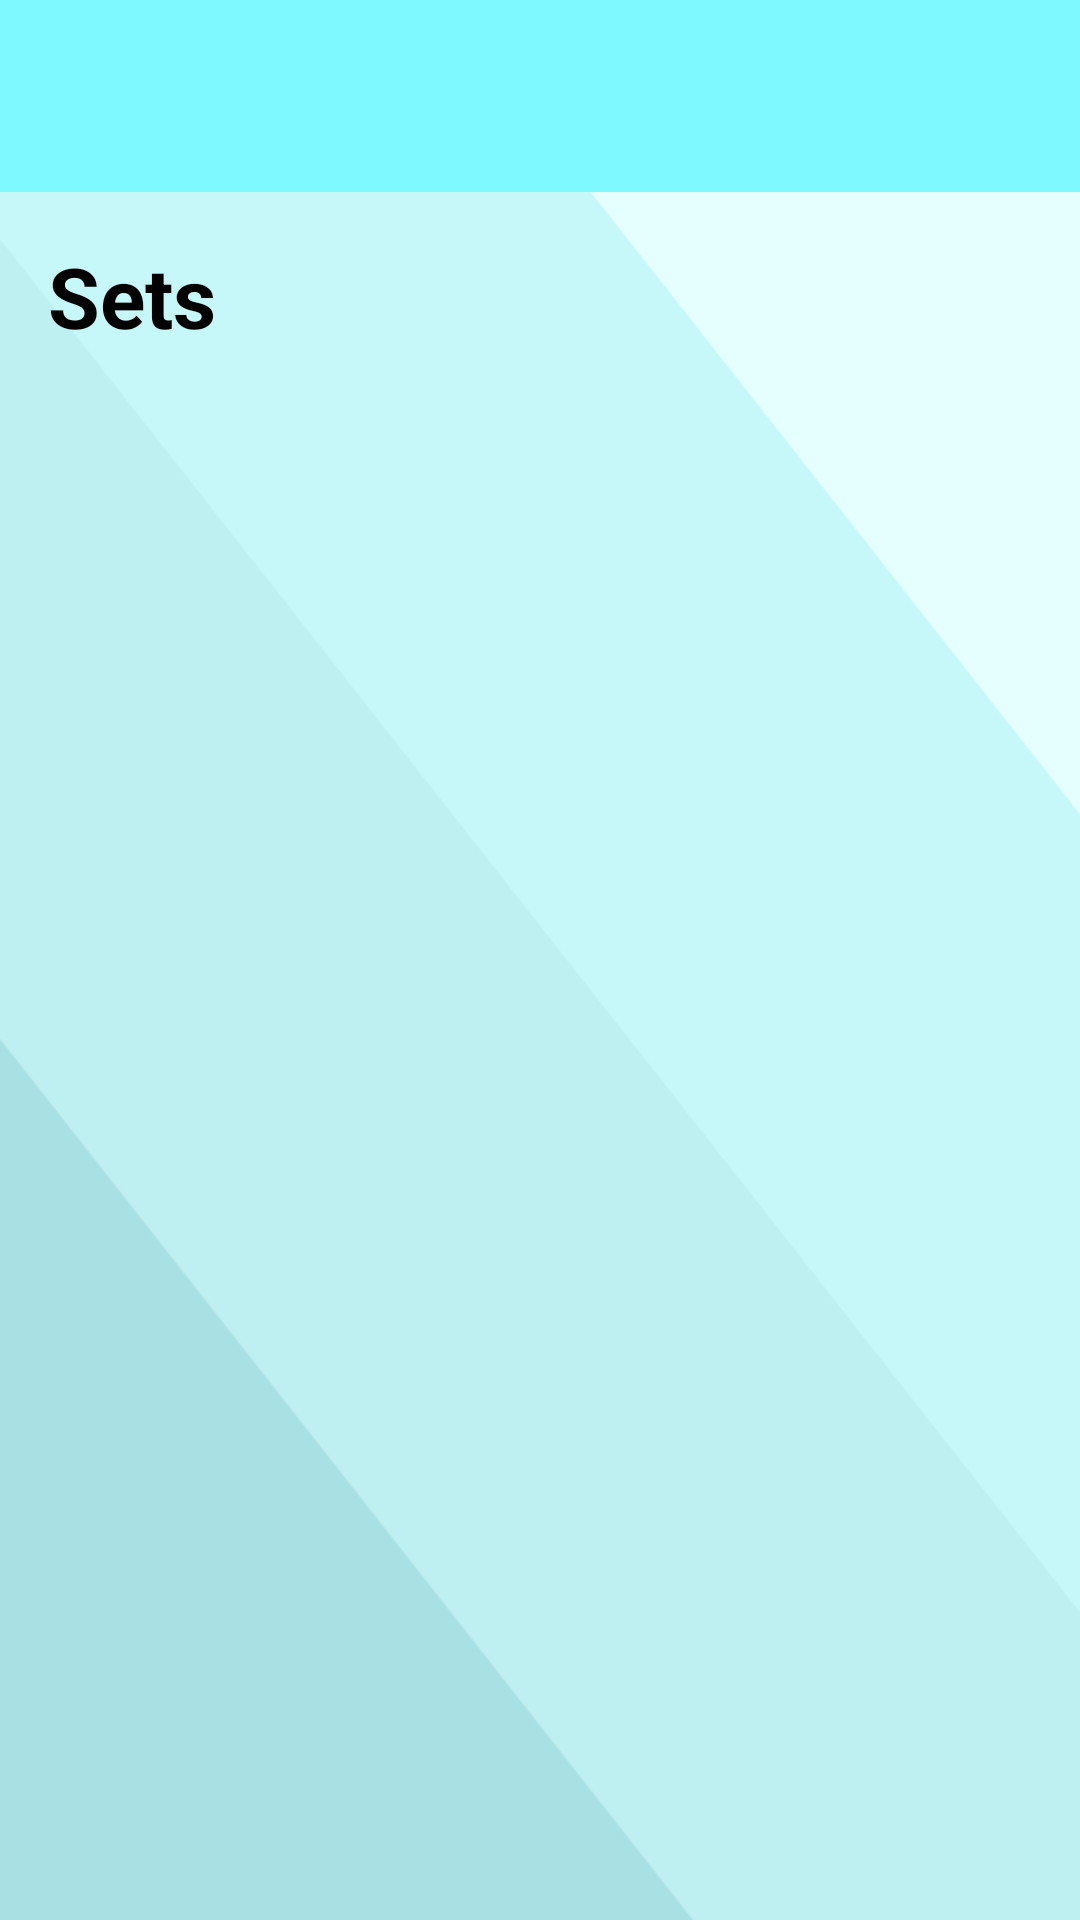

Layout XML and referenced resources for this Android screen:
<!-- AndroidManifest.xml: application theme Theme.MyApplication1 -->
<!-- res/layout/activity_sets.xml -->
<?xml version="1.0" encoding="utf-8"?>
<LinearLayout xmlns:android="http://schemas.android.com/apk/res/android"
    xmlns:app="http://schemas.android.com/apk/res-auto"
    xmlns:tools="http://schemas.android.com/tools"
    android:layout_width="match_parent"
    android:layout_height="match_parent"
    android:orientation="vertical"
    android:background="@drawable/blue1"
    tools:context=".SetsActivity">

    <androidx.appcompat.widget.Toolbar
        android:id="@+id/toolbar"
        android:layout_width="match_parent"
        android:background="@color/colorPrimary"
        app:titleTextColor="@color/black"
        android:layout_height="?attr/actionBarSize"/>
    <TextView
        android:layout_width="match_parent"
        android:layout_height="wrap_content"
        android:text="@string/sets"
        android:textStyle="bold"
        android:layout_marginBottom="5dp"
        android:textSize="28sp"
        android:textColor="@android:color/black"
        android:padding="16dp"/>
    <GridView
        android:id="@+id/gridview"
        android:layout_width="wrap_content"
        android:layout_height="0dp"
        android:layout_weight="1"
        android:columnWidth="150dp"
        android:verticalSpacing="20dp"
        android:horizontalSpacing="2dp"
        android:numColumns="auto_fit"
        android:gravity="center"/>

</LinearLayout>
<!-- resources referenced by this layout -->
<resources>
  <color name="black">#000000</color>
  <color name="colorPrimary">#7df9ff</color>
  <!-- drawable blue1: png bitmap (drawable, 19867 bytes) -->
  <string name="sets">Sets</string>
  <style name="Theme.MyApplication1" parent="Base.Theme.MyApplication1" />
  <style name="Base.Theme.MyApplication1" parent="Theme.Material3.DayNight.NoActionBar">
          
          
          <item name="colorPrimary">@color/colorPrimary</item>
          <item name="colorPrimaryDark">@color/colorPrimaryDark</item>
          <item name="colorAccent">@color/colorAccent</item>
  
  
      </style>
  <color name="colorPrimaryDark">#08e8de</color>
  <color name="colorAccent">#80daeb</color>
</resources>
